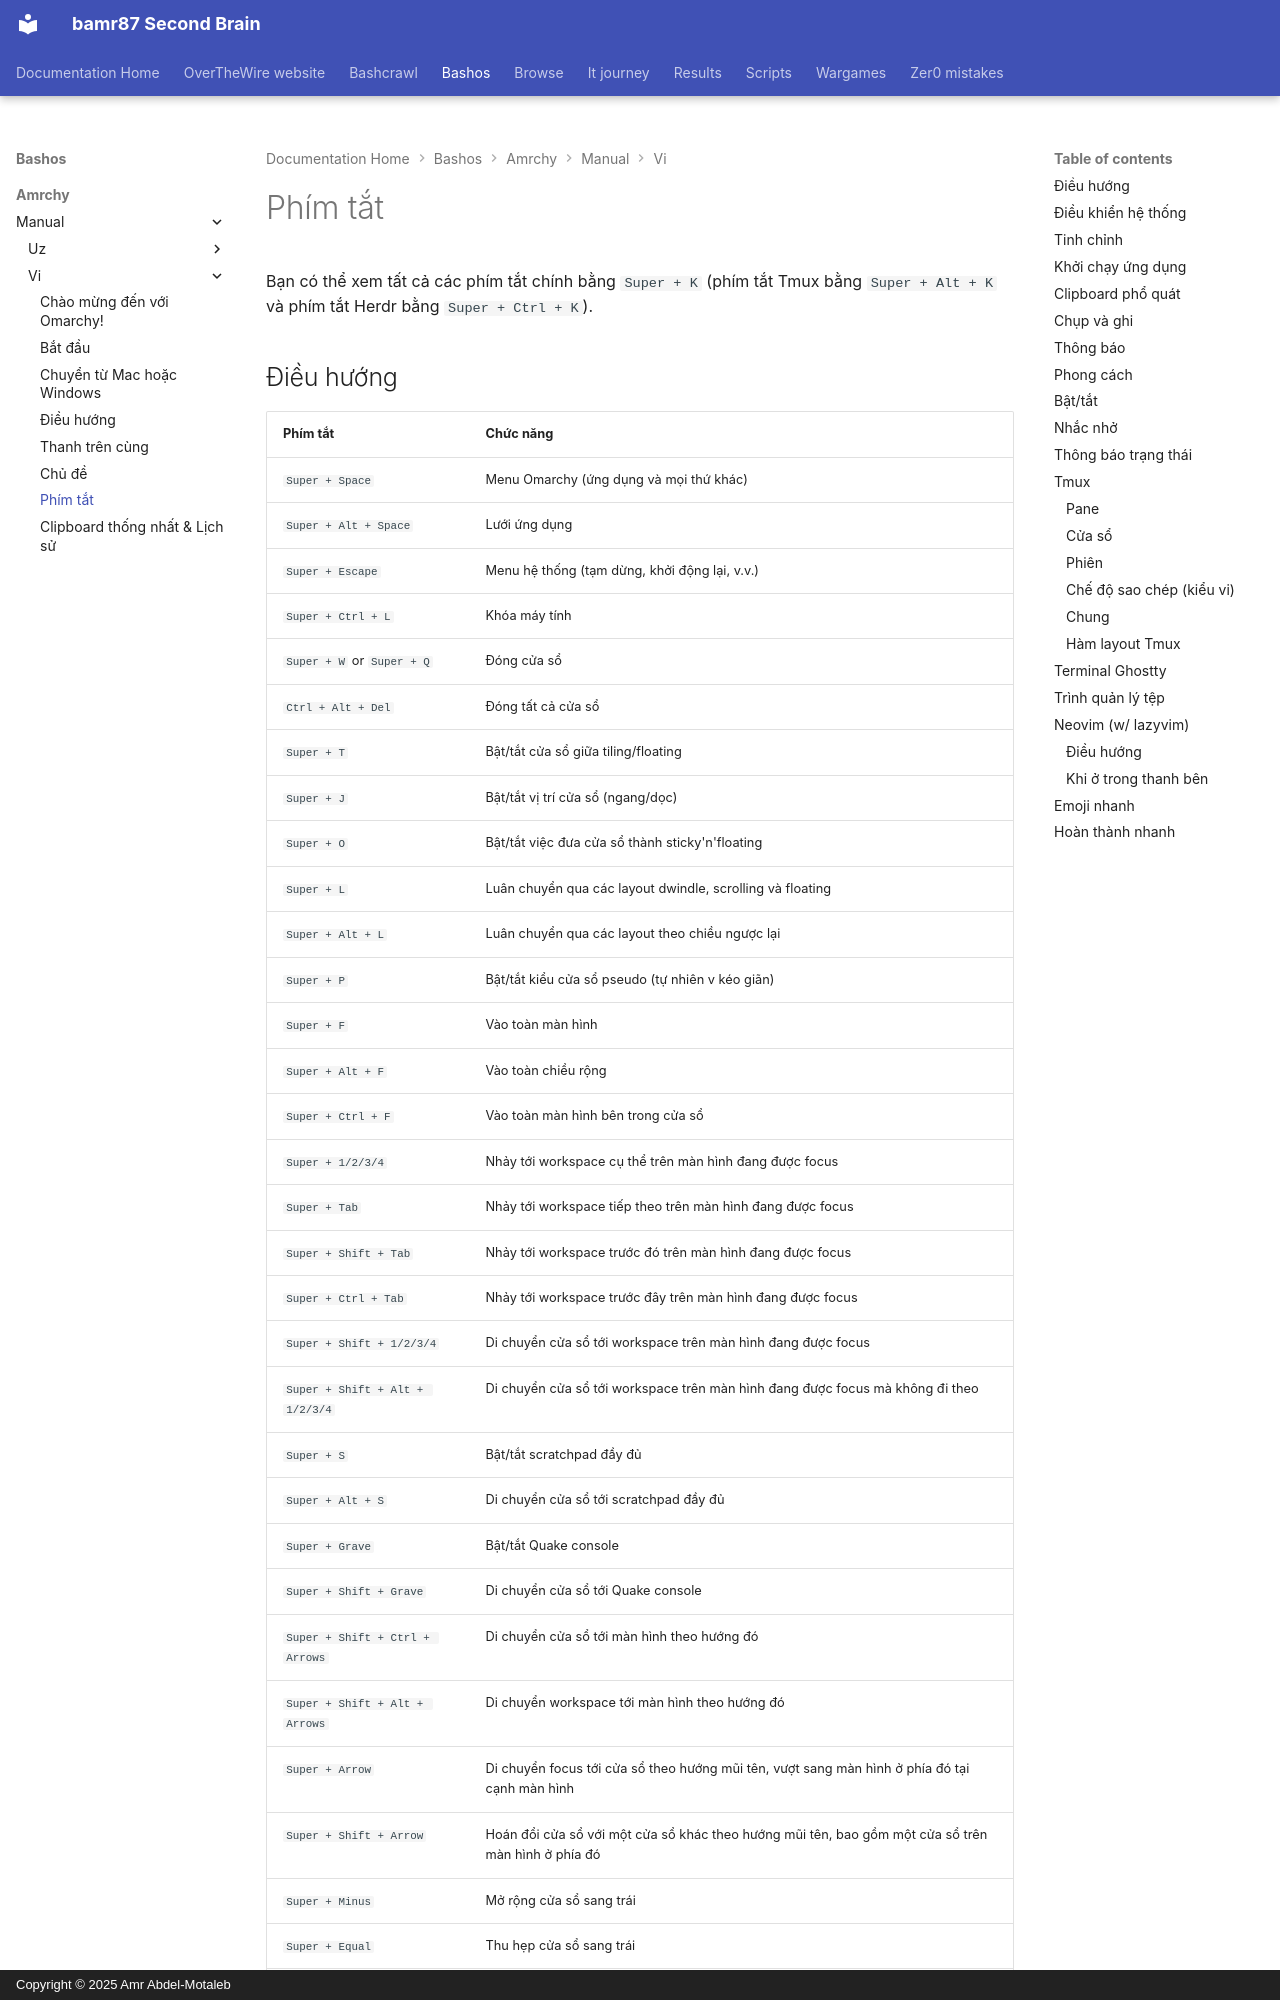

repository: bamr87/README · page: bashos/amrchy/manual/vi/07-hotkeys/index.html · generator: mkdocs · copyright: Copyright © 2025 Amr Abdel-Motaleb

---
source_file: amrchy/manual/vi/07-hotkeys.md
source_repo: bamr87/bashos
source_url: https://github.com/bamr87/bashos/blob/main/amrchy/manual/vi/07-hotkeys.md
title: Phím tắt
---
# Phím tắt

Bạn có thể xem tất cả các phím tắt chính bằng `Super + K` (phím tắt Tmux bằng `Super + Alt + K` và phím tắt Herdr bằng `Super + Ctrl + K`).
